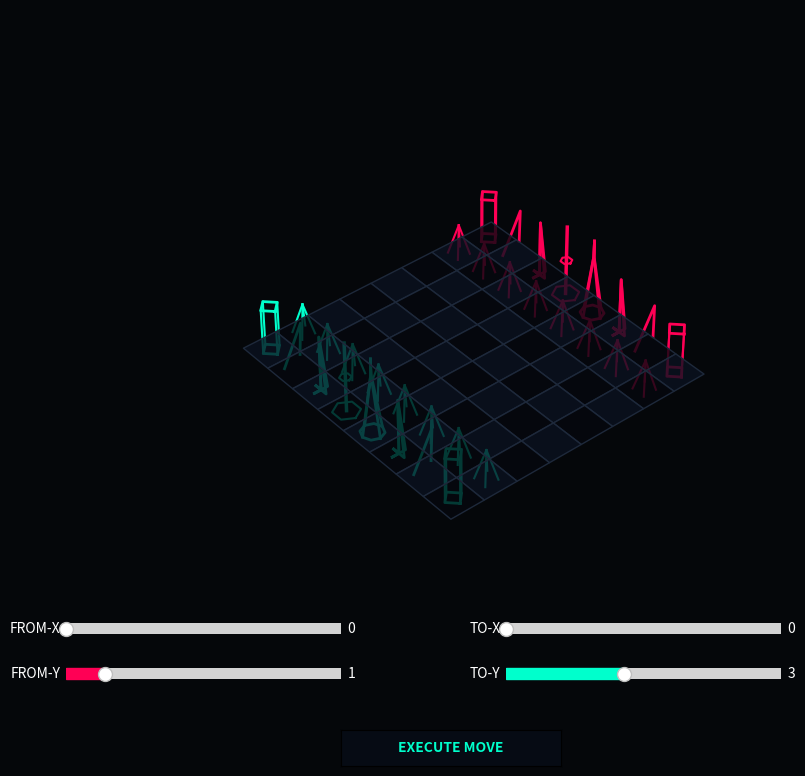

This figure's Python source:
import numpy as np
import matplotlib.pyplot as plt
from matplotlib.widgets import Slider, Button

class CyberChess3D:
    def __init__(self):
        # Establish the base data matrix (Piece Type, Color)
        # Colors: 'C' = Cyan (Player 1), 'F' = Fuchsia (Player 2)
        self.board = {}
        self.setup_pieces()

        # Initialize Cyberpunk UI
        self.fig = plt.figure(figsize=(11, 9), facecolor='#05070a')
        self.ax = self.fig.add_subplot(111, projection='3d', facecolor='#05070a')
        plt.subplots_adjust(bottom=0.3) # Space for control console
        
        self.dynamic_artists = []
        self.render_board_base()
        self.update_visuals()

    def setup_pieces(self):
        """Initializes all 32 pieces at their standard backline coordinates."""
        backline = ['R', 'N', 'B', 'Q', 'K', 'B', 'N', 'R']
        # Player 1 (Cyan)
        for x, p in enumerate(backline):
            self.board[(x, 0)] = (p, 'C')
            self.board[(x, 1)] = ('P', 'C')
        # Player 2 (Fuchsia)
        for x, p in enumerate(backline):
            self.board[(x, 7)] = (p, 'F')
            self.board[(x, 6)] = ('P', 'F')

    def draw_wireframe_piece(self, x, y, p_type, color_hex):
        """Generates distinctive 3D holographic wireframes per piece type."""
        artists = []
        cx, cy = x + 0.5, y + 0.5
        
        if p_type == 'P': # Pawn: Simple Low Pyramid
            z_top = 0.6
            corners = [[x+0.3, y+0.3, 0], [x+0.7, y+0.3, 0], [x+0.7, y+0.7, 0], [x+0.3, y+0.7, 0]]
            for c in corners:
                l, = self.ax.plot([c[0], cx], [c[1], cy], [c[2], z_top], color=color_hex, lw=1.5)
                artists.append(l)
        elif p_type == 'R': # Rook: Heavy Block Cylinder
            z_height = 0.9
            for hz in [0, z_height]:
                theta = np.linspace(0, 2*np.pi, 5)
                rx, ry = cx + 0.25*np.cos(theta), cy + 0.25*np.sin(theta)
                l, = self.ax.plot(rx, ry, hz, color=color_hex, lw=2)
                artists.append(l)
                if hz == 0:
                    for k in range(4):
                        v_line, = self.ax.plot([rx[k], rx[k]], [ry[k], ry[k]], [0, z_height], color=color_hex, lw=1.5)
                        artists.append(v_line)
        elif p_type == 'N': # Knight: Forward Spike (L-shape simulation)
            l, = self.ax.plot([cx-0.2, cx, cx+0.2], [cy-0.2, cy+0.2, cy], [0, 0.9, 0.4], color=color_hex, lw=2)
            artists.append(l)
        elif p_type == 'B': # Bishop: Sharp Diamond Pillar
            l, = self.ax.plot([cx, cx, cx, cx, cx], [cy-0.2, cy+0.2, cy, cy, cy-0.2], [0, 0, 1.1, 0, 0], color=color_hex, lw=2)
            artists.append(l)
            l2, = self.ax.plot([cx-0.2, cx+0.2, cx, cx, cx-0.2], [cy, cy, cy, cy, cy], [0, 0, 1.1, 0, 0], color=color_hex, lw=2)
            artists.append(l2)
        elif p_type == 'Q': # Queen: High Spired Canopy
            z_top = 1.4
            for r_val in [0.15, 0.35]:
                theta = np.linspace(0, 2*np.pi, 7)
                qx, qy = cx + r_val*np.cos(theta), cy + r_val*np.sin(theta)
                l, = self.ax.plot(qx, qy, 0 if r_val==0.35 else 0.7, color=color_hex, lw=1.5)
                artists.append(l)
            l_tip, = self.ax.plot([cx, cx], [cy, cy], [0, z_top], color=color_hex, lw=2.5)
            artists.append(l_tip)
        elif p_type == 'K': # King: Domed Crown with Cross
            z_top = 1.5
            theta = np.linspace(0, 2*np.pi, 9)
            kx, ky = cx + 0.3*np.cos(theta), cy + 0.3*np.sin(theta)
            l, = self.ax.plot(kx, ky, 0, color=color_hex, lw=2)
            artists.append(l)
            for theta_val in [0, np.pi/2, np.pi, 3*np.pi/2]:
                kx_s, ky_s = cx + 0.3*np.cos(theta_val), cy + 0.3*np.sin(theta_val)
                arc, = self.ax.plot([kx_s, cx, cx], [ky_s, cy, cy], [0, 1.2, z_top], color=color_hex, lw=2)
                artists.append(arc)
                
        return artists

    def render_board_base(self):
        """Draws the invariant background 8x8 matrix grid."""
        for i in range(8):
            for j in range(8):
                tile_color = '#0f172a' if (i + j) % 2 == 0 else '#060b14'
                X, Y = np.meshgrid([i, i+1], [j, j+1])
                self.ax.plot_surface(X, Y, np.zeros_like(X), color=tile_color, edgecolor='#1e293b', alpha=0.8)

    def update_visuals(self):
        """Wipes active frame artists and re-draws the board state from scratch."""
        for artist in self.dynamic_artists:
            try: artist.remove()
            except: pass
        self.dynamic_artists.clear()

        # Iterate and render current active coordinates
        for (x, y), (p_type, side) in self.board.items():
            color_hex = '#00ffcc' if side == 'C' else '#ff0055'
            piece_artists = self.draw_wireframe_piece(x, y, p_type, color_hex)
            self.dynamic_artists.extend(piece_artists)

        # Re-verify layout bounds
        self.ax.set_xlim(0, 8); self.ax.set_ylim(0, 8); self.ax.set_zlim(0, 4)
        self.ax.set_axis_off()
        self.ax.view_init(elev=38, azim=-40)
        self.fig.canvas.draw_idle()

    def move_piece(self, fx, fy, tx, ty):
        """Applies spatial logic translation onto the piece system array."""
        if (fx, fy) in self.board:
            asset = self.board[(fx, fy)]
            # Delete old record, update destination index
            del self.board[(fx, fy)]
            self.board[(tx, ty)] = asset
            self.update_visuals()
            print(f">> COMMAND VERIFIED: Moved {asset[0]} from ({fx},{fy}) to ({tx},{ty})")
        else:
            print(">> COMMAND REJECTED: Target source coordinate empty.")

# --- Initialization Control Deck Loop ---
game = CyberChess3D()

# Mount System Input Controls
ax_fx = plt.axes([0.15, 0.18, 0.25, 0.025], facecolor='#161f30')
ax_fy = plt.axes([0.15, 0.13, 0.25, 0.025], facecolor='#161f30')
ax_tx = plt.axes([0.55, 0.18, 0.25, 0.025], facecolor='#161f30')
ax_ty = plt.axes([0.55, 0.13, 0.25, 0.025], facecolor='#161f30')

s_fx = Slider(ax_fx, 'FROM-X', 0, 7, valinit=0, valstep=1, color='#ff0055')
s_fy = Slider(ax_fy, 'FROM-Y', 0, 7, valinit=1, valstep=1, color='#ff0055')
s_tx = Slider(ax_tx, 'TO-X', 0, 7, valinit=0, valstep=1, color='#00ffcc')
s_ty = Slider(ax_ty, 'TO-Y', 0, 7, valinit=3, valstep=1, color='#00ffcc')

for s in [s_fx, s_fy, s_tx, s_ty]:
    s.label.set_color('#ffffff'); s.valtext.set_color('#ffffff')

# Add Tactical Execution Button Trigger
ax_btn = plt.axes([0.4, 0.04, 0.2, 0.04], facecolor='#101b2b')
btn = Button(ax_btn, 'EXECUTE MOVE', color='#060b14', hovercolor='#1e293b')
btn.label.set_color('#00ffcc')
btn.label.set_fontweight('bold')

def trigger_action(event):
    game.move_piece(int(s_fx.val), int(s_fy.val), int(s_tx.val), int(s_ty.val))

btn.on_clicked(trigger_action)

print(">> STRATEGIC BATTLE MATRIX READY.")
plt.show()
